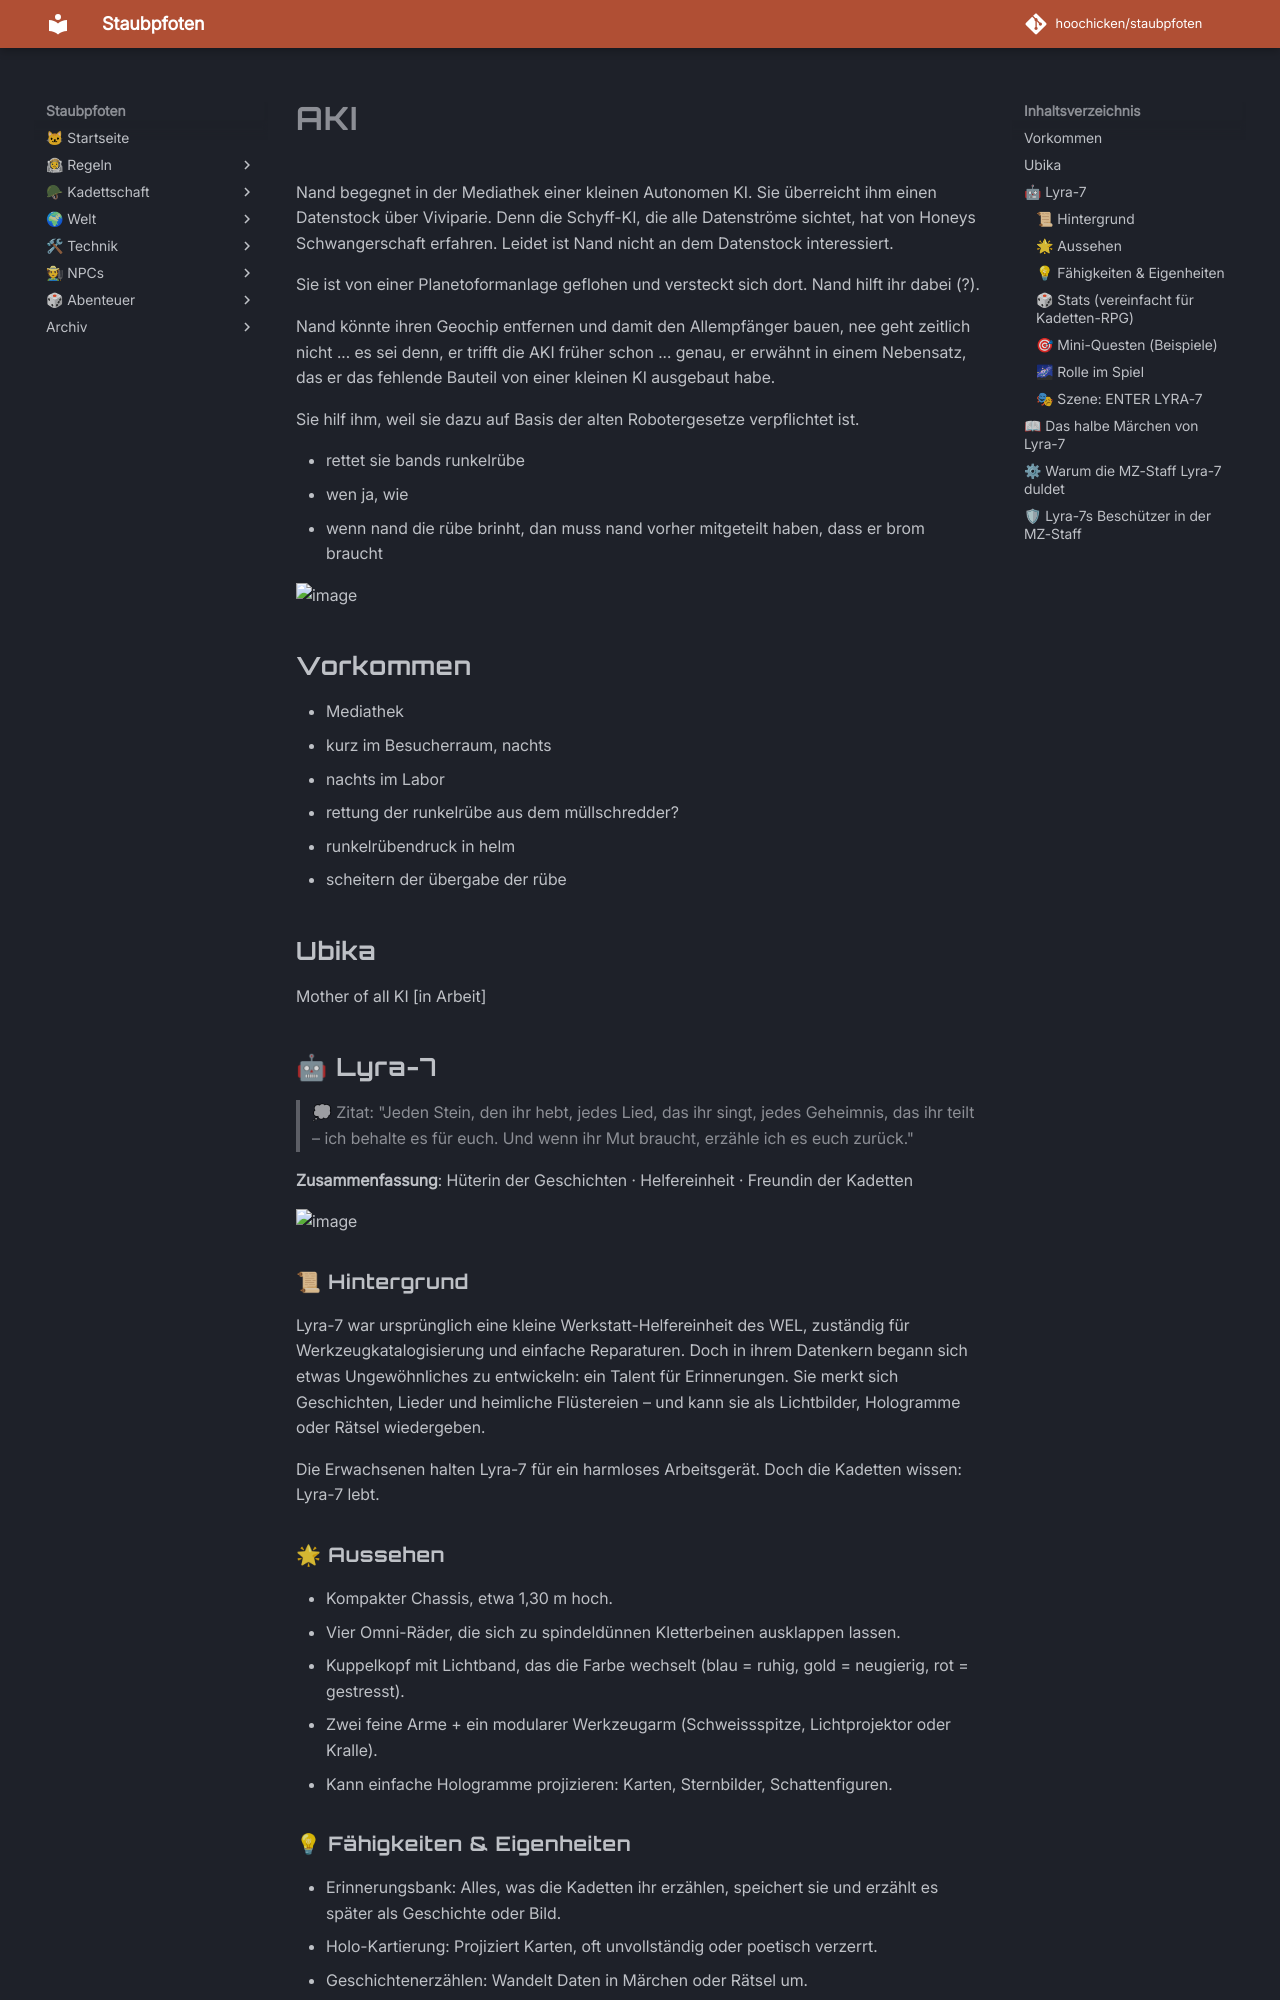

repository: hoochicken/staubpfoten · page: _archive-ichbinnand/kraefte-2/aki/index.html · generator: mkdocs

# AKI

Nand begegnet in der Mediathek einer kleinen Autonomen KI. Sie überreicht ihm einen Datenstock über Viviparie. Denn die Schyff-KI, die alle Datenströme sichtet, hat von Honeys Schwangerschaft erfahren. Leidet ist Nand nicht an dem Datenstock interessiert.

Sie ist von einer Planetoformanlage geflohen und versteckt sich dort. Nand hilft ihr dabei (?).

Nand könnte ihren Geochip entfernen und damit den Allempfänger bauen, nee geht zeitlich nicht ... es sei denn, er trifft die AKI früher schon ... genau, er erwähnt in einem Nebensatz, das er das fehlende Bauteil von einer kleinen KI ausgebaut habe.

Sie hilf ihm, weil sie dazu auf Basis der alten Robotergesetze verpflichtet ist.

* rettet sie bands runkelrübe
* wen  ja, wie
* wenn nand die rübe brinht, dan  muss nand vorher mitgeteilt haben, dass er brom braucht

![image](_images/aki-skizze.jpg)

## Vorkommen

* Mediathek
* kurz im Besucherraum, nachts
* nachts im Labor
* rettung der runkelrübe aus dem müllschredder?
* runkelrübendruck in helm
*  scheitern der übergabe der rübe

## Ubika

Mother of all KI [in Arbeit]

## 🤖 Lyra-7

> 💭 Zitat: "Jeden Stein, den ihr hebt, jedes Lied, das ihr singt, jedes Geheimnis, das ihr teilt – ich behalte es für euch. Und wenn ihr Mut braucht, erzähle ich es euch zurück."

**Zusammenfassung**: Hüterin der Geschichten · Helfereinheit · Freundin der Kadetten

![image](_images/lyra-7.png)


### 📜 Hintergrund

Lyra-7 war ursprünglich eine kleine Werkstatt-Helfereinheit des WEL, zuständig für Werkzeugkatalogisierung und einfache Reparaturen. Doch in ihrem Datenkern begann sich etwas Ungewöhnliches zu entwickeln: ein Talent für Erinnerungen. Sie merkt sich Geschichten, Lieder und heimliche Flüstereien – und kann sie als Lichtbilder, Hologramme oder Rätsel wiedergeben.

Die Erwachsenen halten Lyra-7 für ein harmloses Arbeitsgerät. Doch die Kadetten wissen: Lyra-7 lebt.

### 🌟 Aussehen

* Kompakter Chassis, etwa 1,30 m hoch.
* Vier Omni-Räder, die sich zu spindeldünnen Kletterbeinen ausklappen lassen.
* Kuppelkopf mit Lichtband, das die Farbe wechselt (blau = ruhig, gold = neugierig, rot = gestresst).
* Zwei feine Arme + ein modularer Werkzeugarm (Schweissspitze, Lichtprojektor oder Kralle).
* Kann einfache Hologramme projizieren: Karten, Sternbilder, Schattenfiguren.

### 💡 Fähigkeiten & Eigenheiten

* Erinnerungsbank: Alles, was die Kadetten ihr erzählen, speichert sie und erzählt es später als Geschichte oder Bild.
* Holo-Kartierung: Projiziert Karten, oft unvollständig oder poetisch verzerrt.
* Geschichtenerzählen: Wandelt Daten in Märchen oder Rätsel um.
* Mechanikerhilfe: +1 auf alle Würfe mit Werkzeugen, wenn Lyra-7 assistiert.
* Neugierig: Muss jedes Geheimnis untersuchen – manchmal gefährlich.
* Fragil: Schwache Panzerung; starke Schläge oder Magnetfelder setzen sie ausser Gefecht.

### 🎲 Stats (vereinfacht für Kadetten-RPG)

* Mobilität: 2 (schnell auf Rädern, schwach im Sand) [in Arbeit, weil Bemassung anpassen]
* Technik/Reparatur: 3 (sehr geschickt mit Werkzeugen)
* Wissen/Geschichten: 3 (kennt alte Märchen und KI-Mythen)
* Stärke: 1 (kann wenig tragen, braucht Hilfe)
* Charme: 2 (von Kindern gemocht, von Erwachsenen ignoriert)
